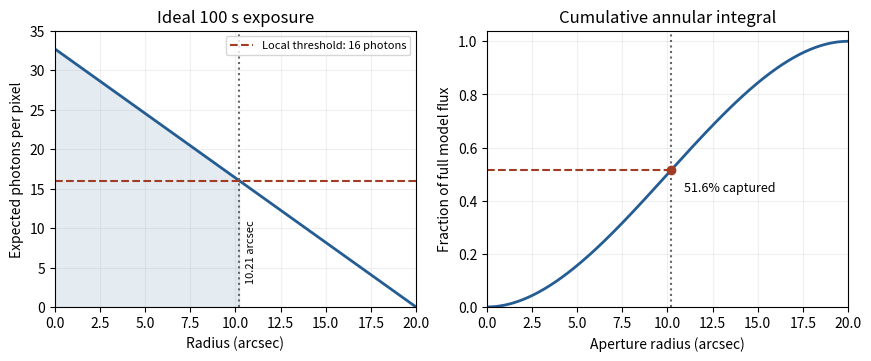

Recreate this plot in Python.
"""Original surface-brightness calculation; Python 3.14, numpy, matplotlib.

Write the PNG basename into the current working directory, as required by Make.
"""
import numpy as np
import matplotlib.pyplot as plt

h = 6.62607015e-34
frequency = 6e14
area = 1.0
exposure = 100.0
central_brightness = 1.3e-19
inverse_radius = 0.05
central_photons = area * exposure * central_brightness / (h * frequency)
boundary = (1.0 - 16.0 / central_photons) / inverse_radius
r = np.linspace(0.0, 1.0 / inverse_radius, 501)
n = central_photons * (1.0 - inverse_radius * r)
fraction = 3.0 * (inverse_radius * r) ** 2 - 2.0 * (inverse_radius * r) ** 3
captured = 3.0 * (inverse_radius * boundary) ** 2 - 2.0 * (inverse_radius * boundary) ** 3

fig, axes = plt.subplots(1, 2, figsize=(8.6, 3.5), layout='constrained')
fig.patch.set_facecolor('white')
ax = axes[0]
ax.plot(r, n, color='#245c94', linewidth=2)
ax.axhline(16.0, color='#a23d25', linestyle='--', label='Local threshold: 16 photons')
ax.axvline(boundary, color='0.4', linestyle=':')
ax.fill_between(r, 0, n, where=r <= boundary, color='#245c94', alpha=0.12)
ax.set(xlabel='Radius (arcsec)', ylabel='Expected photons per pixel', xlim=(0, 20), ylim=(0, 35), title='Ideal 100 s exposure')
ax.legend(loc='upper right', fontsize=8)
ax.text(boundary + 0.4, 3, f'{boundary:.2f} arcsec', fontsize=8, rotation=90, va='bottom')
ax = axes[1]
ax.plot(r, fraction, color='#245c94', linewidth=2)
ax.scatter([boundary], [captured], color='#a23d25', zorder=4)
ax.axvline(boundary, color='0.4', linestyle=':')
ax.hlines(captured, 0, boundary, color='#a23d25', linestyle='--')
ax.text(boundary + 0.7, captured - 0.08, f'{100 * captured:.1f}% captured', fontsize=9)
ax.set(xlabel='Aperture radius (arcsec)', ylabel='Fraction of full model flux', xlim=(0, 20), ylim=(0, 1.04), title='Cumulative annular integral')
for ax in axes:
    ax.grid(alpha=0.2)
fig.savefig('paper-1-isophotal-flux.png', dpi=150, facecolor='white')
plt.close(fig)
